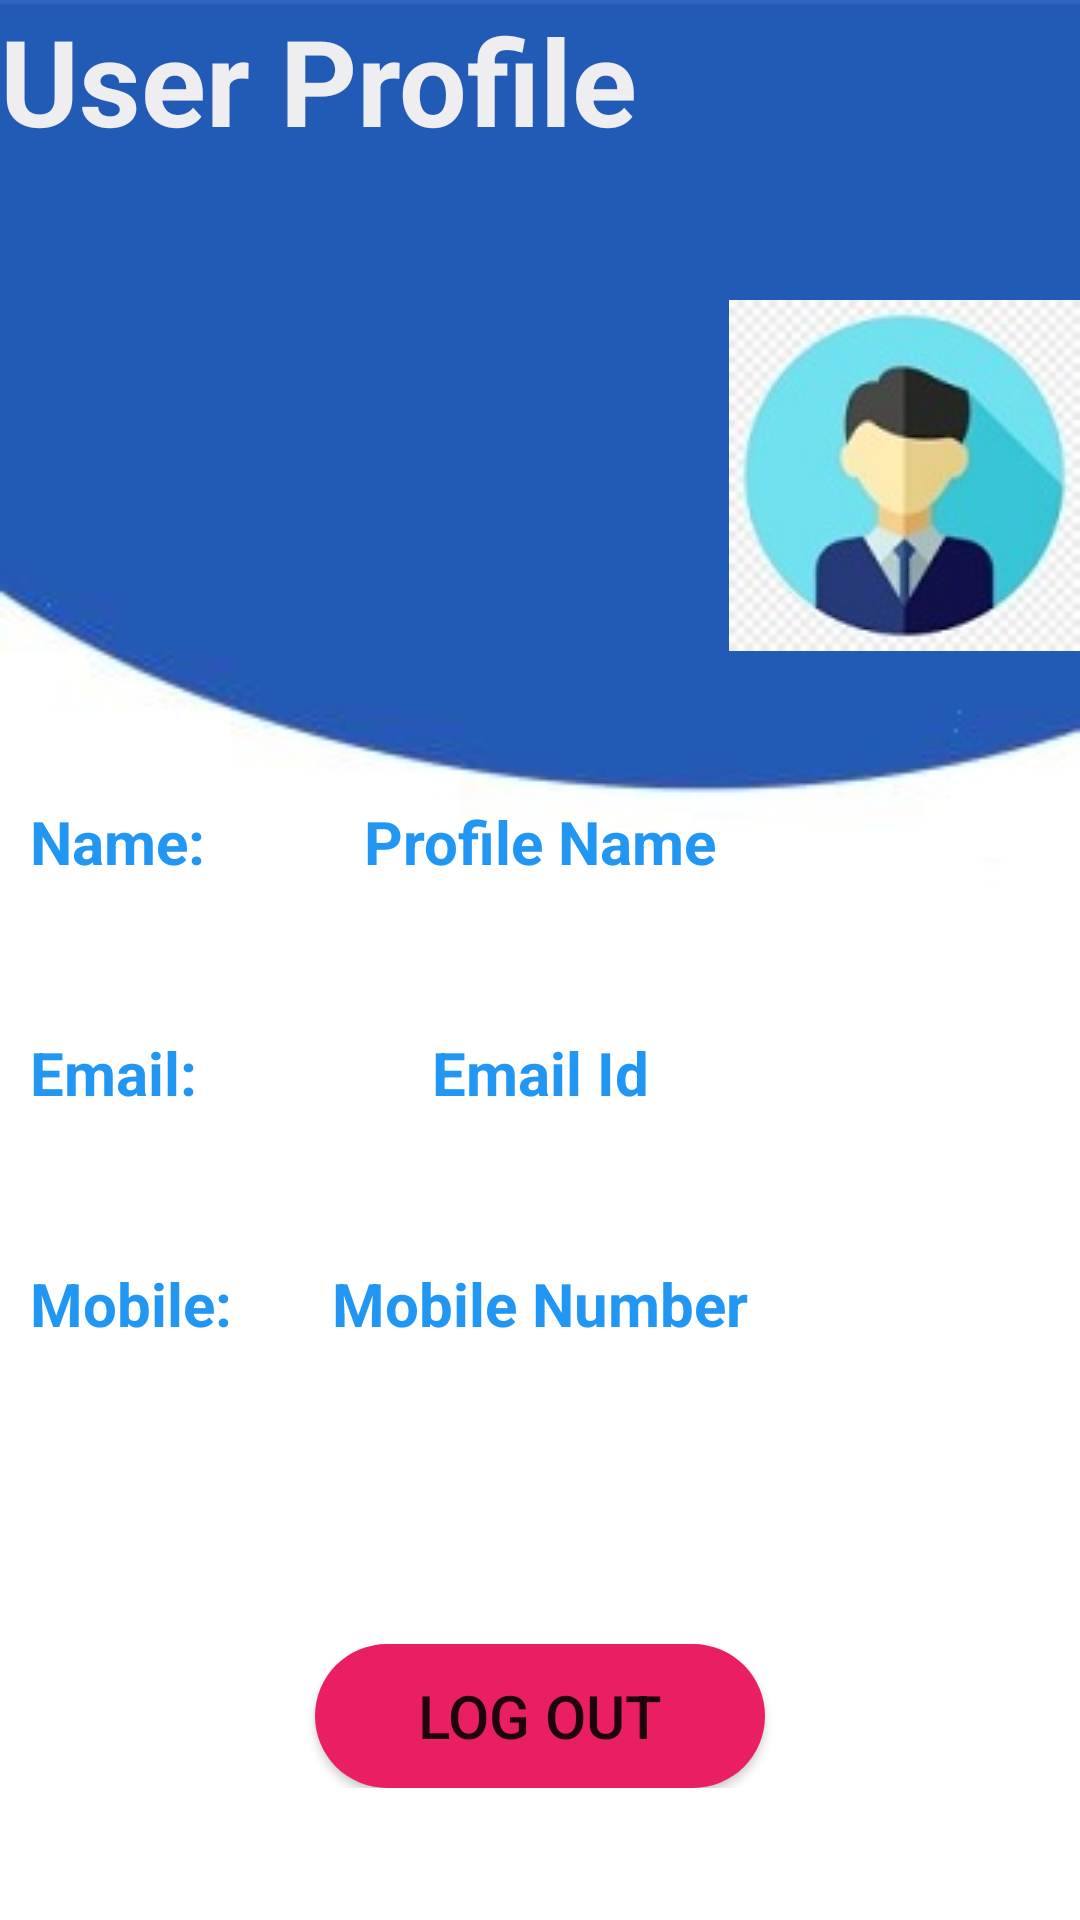

Android layout source for this screen:
<!-- AndroidManifest.xml: application theme AppTheme -->
<!-- res/layout/activity_user_profile.xml -->
<?xml version="1.0" encoding="utf-8"?>
<RelativeLayout xmlns:android="http://schemas.android.com/apk/res/android"
    xmlns:app="http://schemas.android.com/apk/res-auto"
    xmlns:tools="http://schemas.android.com/tools"
    android:layout_width="match_parent"
    android:layout_height="match_parent"
    tools:context=".UserProfile"
    android:background="@drawable/bg4">
    <ScrollView
        android:layout_width="match_parent"
        android:layout_height="match_parent"
        android:layout_alignParentStart="true"
        android:layout_alignParentTop="true">
        <RelativeLayout
            android:layout_width="match_parent"
            android:layout_height="match_parent">
            <TextView
                android:layout_width="match_parent"
                android:layout_height="wrap_content"
                android:text="User Profile"
                android:textSize="40dp"
                android:textColor="@color/background"
                android:textStyle="bold"
                android:id="@+id/txtuserprofile">

            </TextView>

            <ImageView
                android:layout_width="wrap_content"
                android:layout_height="wrap_content"
                android:src="@drawable/profile"
                android:layout_centerHorizontal="true"
                android:layout_alignParentRight="true"
                android:layout_alignParentTop="true"
                android:layout_marginTop="100dp"
                android:id="@+id/imgprofile">
            </ImageView>

            <TextView
                android:layout_width="wrap_content"
                android:layout_height="match_parent"
                android:text="Name:"
                android:textSize="20sp"
                android:layout_below="@id/imgprofile"
                android:layout_marginTop="50dp"
                android:textStyle="bold"
                android:textColor="@color/colorPrimary"
                android:layout_marginStart="10dp"
                android:id="@+id/name">

            </TextView>

                <TextView
                    android:layout_width="match_parent"
                    android:layout_height="wrap_content"
                    android:text="Profile Name"
                    android:textSize="20sp"
                    android:layout_below="@+id/imgprofile"
                    android:layout_marginTop="50dp"
                    android:id="@+id/profilename"
                    android:textAlignment="center"
                    android:textColor="@color/colorPrimary"
                    android:textStyle="bold">
                </TextView>

                    <TextView
                        android:layout_width="wrap_content"
                        android:layout_height="match_parent"
                        android:text="Email:"
                        android:textSize="20sp"
                        android:layout_below="@id/name"
                        android:layout_marginTop="50dp"
                        android:textStyle="bold"
                        android:textColor="@color/colorPrimary"
                        android:layout_marginStart="10dp"
                        android:id="@+id/email">

                    </TextView>

                    <TextView
                        android:layout_width="match_parent"
                        android:layout_height="wrap_content"
                        android:text="Email Id"
                        android:textSize="20sp"
                        android:layout_below="@+id/profilename"
                        android:layout_marginTop="50dp"
                        android:id="@+id/profilemail"
                        android:textAlignment="center"
                        android:textColor="@color/colorPrimary"
                        android:textStyle="bold">
                    </TextView>

            <TextView
                android:layout_width="wrap_content"
                android:layout_height="match_parent"
                android:text="Mobile:"
                android:textSize="20sp"
                android:layout_below="@id/email"
                android:layout_marginTop="50dp"
                android:textStyle="bold"
                android:textColor="@color/colorPrimary"
                android:layout_marginStart="10dp"
                android:id="@+id/mobile">

            </TextView>

            <TextView
                android:layout_width="match_parent"
                android:layout_height="wrap_content"
                android:text="Mobile Number"
                android:textSize="20sp"
                android:layout_below="@+id/profilemail"
                android:layout_marginTop="50dp"
                android:id="@+id/profilemobileno"
                android:textAlignment="center"
                android:textColor="@color/colorPrimary"
                android:textStyle="bold">
            </TextView>

            <Button
                android:layout_width="150dp"
                android:layout_height="wrap_content"
                android:layout_below="@id/profilemobileno"
                android:background="@drawable/button_rounded"
                android:layout_marginTop="100dp"
                android:text="Log Out"
                android:layout_centerHorizontal="true"
                android:textSize="20sp"
                android:clickable="true"
                android:id="@+id/btnlogout">

            </Button>






        </RelativeLayout>
    </ScrollView>

</RelativeLayout>
<!-- resources referenced by this layout -->
<resources>
  <color name="background">#EEEDEF</color>
  <color name="colorPrimary">#2196F3</color>
  <!-- drawable bg4: png bitmap (drawable, 5522 bytes) -->
  <!-- drawable button_rounded (drawable) -->
  <?xml version="1.0" encoding="utf-8"?>
  <shape xmlns:android="http://schemas.android.com/apk/res/android"
      android:shape="rectangle">
  <solid
      android:color="@color/colorAccent"/>
      <corners
          android:radius="25dp"/>
  
  </shape>
  <!-- drawable profile: png bitmap (drawable, 6417 bytes) -->
  <style name="AppTheme" parent="Theme.AppCompat.Light.DarkActionBar">
          
          <item name="colorPrimary">@color/colorPrimary</item>
          <item name="colorPrimaryDark">@color/colorPrimaryDark</item>
          <item name="colorAccent">@color/colorAccent</item>
  
      </style>
  <color name="colorAccent">#E91E63</color>
  <color name="colorPrimaryDark">#2196F3</color>
</resources>
